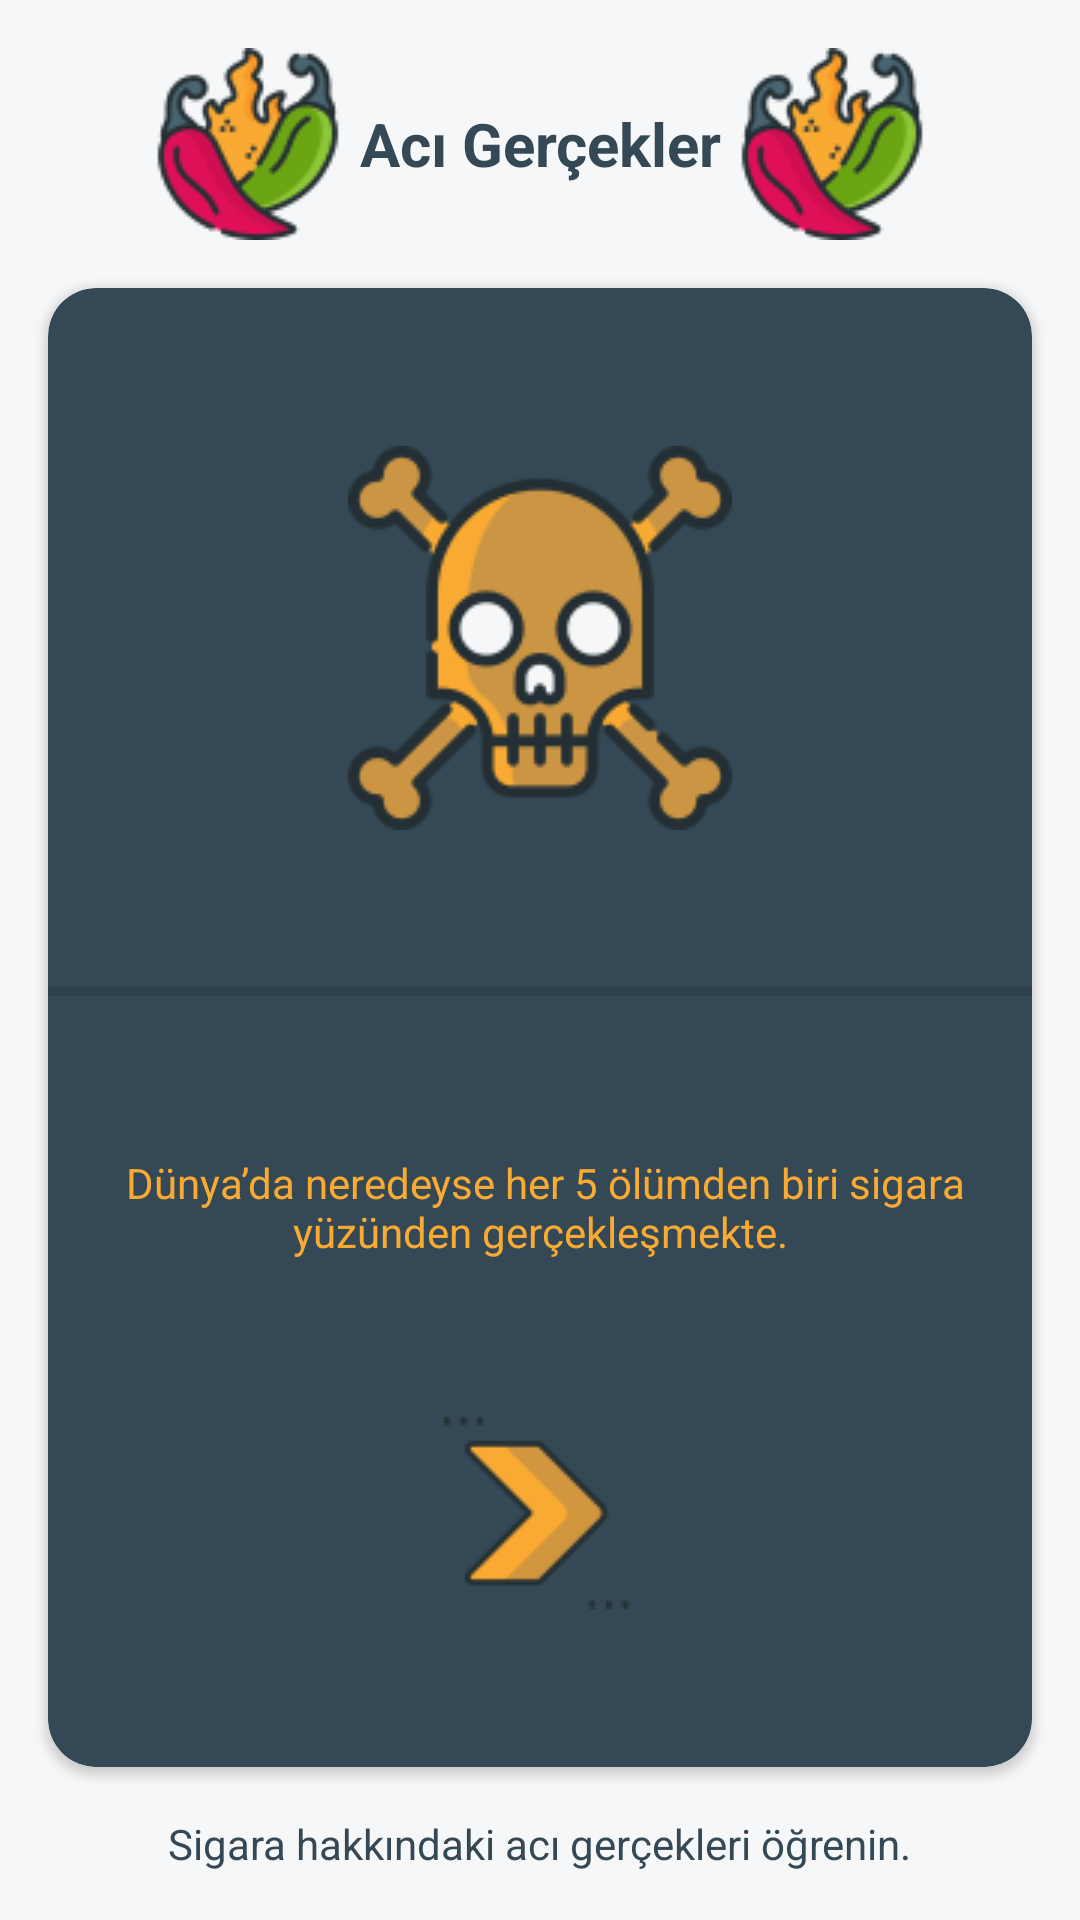

The Android layout XML behind this screen, and the referenced resources:
<!-- AndroidManifest.xml: application theme Theme.SmokefreeLife -->
<!-- res/layout/activity_harsh_realities.xml -->
<?xml version="1.0" encoding="utf-8"?>
<androidx.constraintlayout.widget.ConstraintLayout
    xmlns:android="http://schemas.android.com/apk/res/android"
    xmlns:app="http://schemas.android.com/apk/res-auto"
    xmlns:tools="http://schemas.android.com/tools"
    android:layout_width="match_parent"
    android:layout_height="match_parent"
    android:background="@color/myWhite"
    tools:context=".activities.HarshRealitiesActivity">

    <TextView
        android:id="@+id/textView2"
        android:layout_width="wrap_content"
        android:layout_height="wrap_content"
        android:layout_marginTop="16dp"
        android:drawablePadding="5dp"
        android:gravity="center"
        android:text="Acı Gerçekler"
        android:textSize="20sp"
        android:textStyle="bold"
        app:drawableLeftCompat="@drawable/ico_harsh_realities"
        app:drawableRightCompat="@drawable/ico_harsh_realities"
        app:layout_constraintEnd_toEndOf="parent"
        app:layout_constraintHorizontal_bias="0.5"
        app:layout_constraintStart_toStartOf="parent"
        app:layout_constraintTop_toTopOf="parent" />

    <androidx.cardview.widget.CardView
        android:id="@+id/harshCardView"
        android:layout_width="0dp"
        android:layout_height="0dp"
        android:layout_marginStart="16dp"
        android:layout_marginTop="16dp"
        android:layout_marginEnd="16dp"
        android:layout_marginBottom="16dp"
        app:cardBackgroundColor="@color/primaryColor"
        app:cardCornerRadius="16dp"
        app:layout_constraintBottom_toTopOf="@+id/textView15"
        app:layout_constraintEnd_toEndOf="parent"
        app:layout_constraintHorizontal_bias="0.5"
        app:layout_constraintStart_toStartOf="parent"
        app:layout_constraintTop_toBottomOf="@+id/textView2"
        app:layout_constraintVertical_bias="0.5">

        <androidx.constraintlayout.widget.ConstraintLayout
            android:layout_width="match_parent"
            android:layout_height="match_parent">


            <TextView
                android:id="@+id/harshTxt"
                android:layout_width="0dp"
                android:layout_height="wrap_content"
                android:layout_marginStart="16dp"
                android:layout_marginEnd="16dp"
                android:gravity="center"
                android:text=" Dünya’da neredeyse her 5 ölümden biri sigara yüzünden gerçekleşmekte."
                android:textColor="@color/secondaryColor"
                app:layout_constraintBottom_toTopOf="@+id/nextButton"
                app:layout_constraintEnd_toEndOf="parent"
                app:layout_constraintHorizontal_bias="0.0"
                app:layout_constraintStart_toStartOf="parent"
                app:layout_constraintTop_toBottomOf="@+id/divider3"
                app:layout_constraintVertical_bias="0.5" />

            <ImageView
                android:id="@+id/harshImage"
                android:layout_width="wrap_content"
                android:layout_height="wrap_content"
                app:layout_constraintBottom_toTopOf="@+id/divider3"
                app:layout_constraintEnd_toEndOf="parent"
                app:layout_constraintHorizontal_bias="0.5"
                app:layout_constraintStart_toStartOf="parent"
                app:layout_constraintTop_toTopOf="parent"
                app:layout_constraintVertical_bias="0.5"
                app:srcCompat="@drawable/ico_dead" />

            <View
                android:id="@+id/divider3"
                android:layout_width="0dp"
                android:layout_height="3dp"
                android:background="?android:attr/listDivider"
                app:layout_constraintBottom_toTopOf="@+id/harshTxt"
                app:layout_constraintEnd_toEndOf="parent"
                app:layout_constraintStart_toStartOf="parent"
                app:layout_constraintTop_toBottomOf="@+id/harshImage"
                app:layout_constraintVertical_bias="0.5" />

            <ImageButton
                android:id="@+id/nextButton"
                android:layout_width="64dp"
                android:layout_height="64dp"
                android:background="@color/primaryColor"
                app:layout_constraintBottom_toBottomOf="parent"
                app:layout_constraintEnd_toEndOf="parent"
                app:layout_constraintHorizontal_bias="0.5"
                app:layout_constraintStart_toStartOf="parent"
                app:layout_constraintTop_toBottomOf="@+id/harshTxt"
                app:layout_constraintVertical_bias="0.5"
                app:srcCompat="@drawable/ico_right_arrow" />
        </androidx.constraintlayout.widget.ConstraintLayout>
    </androidx.cardview.widget.CardView>

    <TextView
        android:id="@+id/textView15"
        android:layout_width="wrap_content"
        android:layout_height="wrap_content"
        android:layout_marginBottom="16dp"
        android:text="Sigara hakkındaki acı gerçekleri öğrenin."
        app:layout_constraintBottom_toBottomOf="parent"
        app:layout_constraintEnd_toEndOf="parent"
        app:layout_constraintHorizontal_bias="0.5"
        app:layout_constraintStart_toStartOf="parent" />
</androidx.constraintlayout.widget.ConstraintLayout>
<!-- resources referenced by this layout -->
<resources>
  <color name="myWhite">#f6f7f8</color>
  <color name="primaryColor">#344955</color>
  <color name="secondaryColor">#F9AA33</color>
  <!-- drawable ico_dead: png bitmap (drawable, 17867 bytes) -->
  <!-- drawable ico_harsh_realities: png bitmap (drawable, 6209 bytes) -->
  <!-- drawable ico_right_arrow: png bitmap (drawable, 2444 bytes) -->
  <style name="Theme.SmokefreeLife" parent="Theme.MaterialComponents.DayNight.DarkActionBar">
          
          <item name="colorPrimary">@color/primaryColor</item>
          <item name="colorPrimaryVariant">@color/lightBlue</item>
          <item name="colorOnPrimary">@color/white</item>
          
          <item name="colorSecondary">@color/teal_200</item>
          <item name="colorSecondaryVariant">@color/teal_700</item>
          <item name="colorOnSecondary">@color/black</item>
          
          <item name="android:statusBarColor">?attr/colorPrimaryVariant</item>
          
          <item name="windowNoTitle">true</item>
          <item name="windowActionBar">false</item>
          <item name="fontFamily">@font/carter_one</item>
          <item name="android:textColor">@color/primaryColor</item>
      </style>
  <color name="lightBlue">#899BA3</color>
  <color name="white">#FFFFFFFF</color>
  <color name="teal_200">#FF03DAC5</color>
  <color name="teal_700">#FF018786</color>
  <color name="black">#FF000000</color>
</resources>
